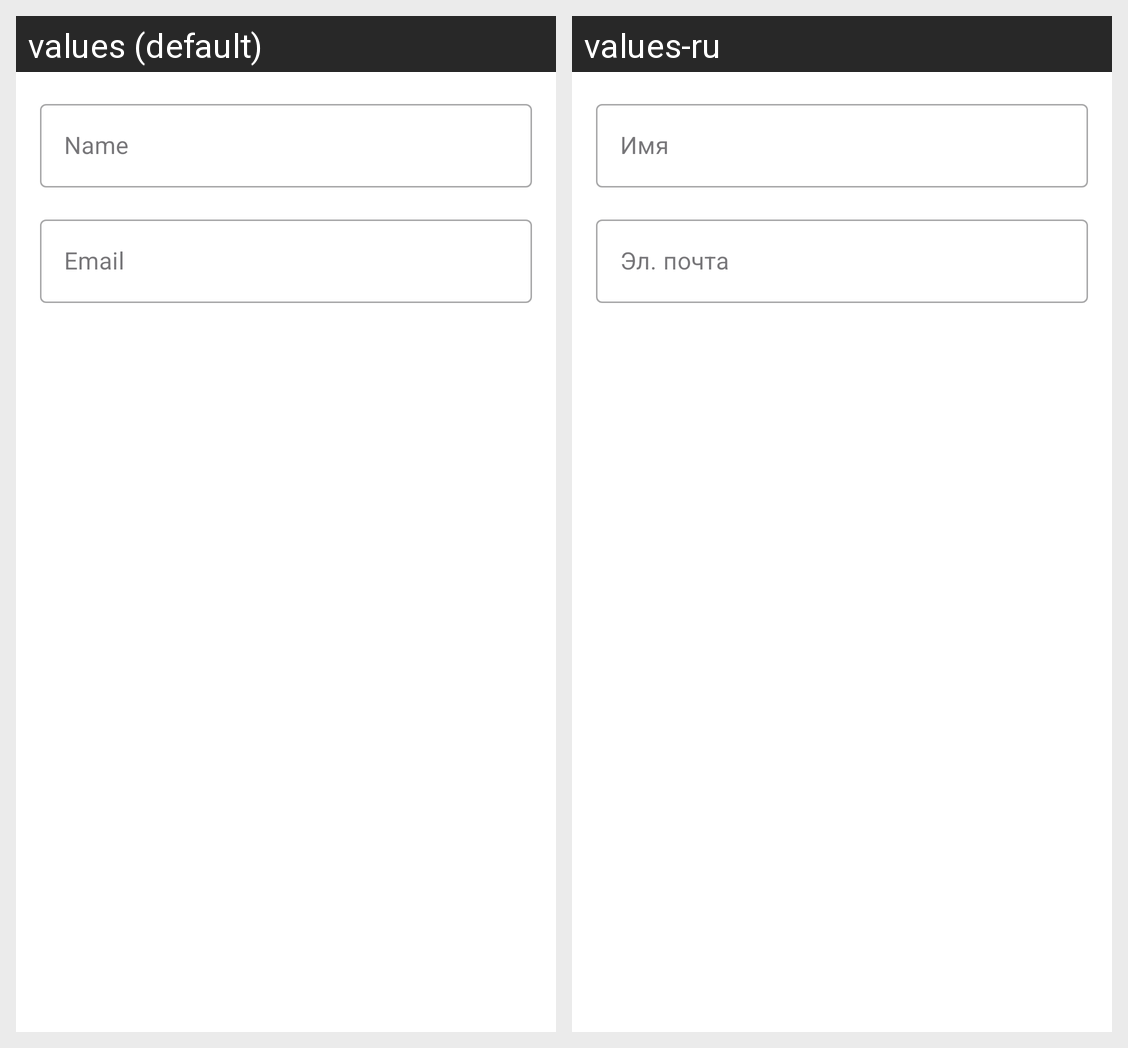

This grid shows one Android layout under two languages. Give, for every string resource on the screen, its name, the default text and each shown locale's text.
Android screen res/layout/dialog_profile_edit.xml rendered under 2 locales, left to right: values (default), values-ru. Device: Nexus 5 (rendered at 1080×1920; each locale shown at half size, 540×960, under a caption strip naming it); theme Theme.TaskPlanner.
Strings drawn on this screen, with the default value and each locale's value (text and hints the layout hard-codes, and strings that could not be matched under every locale, appear in the picture but are not listed):

hint_name
  values: Name
  values-ru: Имя

hint_email
  values: Email
  values-ru: Эл. почта
